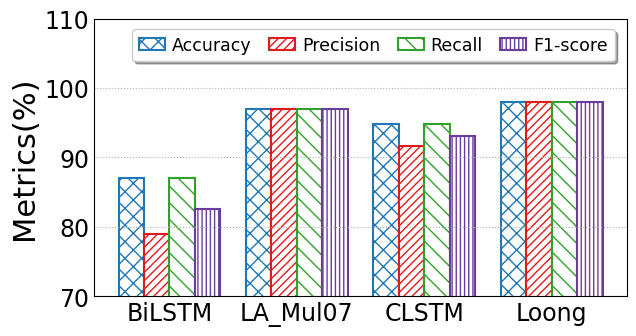

Reproduce this figure in Python.
import matplotlib
from matplotlib import pyplot as plt
import numpy as np
import seaborn as sns
from matplotlib.backends.backend_pdf import PdfPages
from matplotlib.pyplot import MultipleLocator
from matplotlib import rcParams

config = {
    "font.family": 'serif',
    "font.size": 11,
    "mathtext.fontset": 'stix',
    "font.serif": ['Times New Roman'],
}  #设置一些字体和大小

matplotlib.rc('pdf', fonttype=42)
FONTSIZE = 29
ALLWIDTH = 1.5
Marker = ['o', 'v', '8', 's', 'p', '^', '<', '>', '*', 'h', 'H', 'D', 'd', 'P', 'X']
HATCH = ['+', 'x', '/', 'o', '|', '\\', '-', 'O', '.', '*']
Line_Style = ['-', '--', '-.', ':']
COLORS = sns.color_palette("Paired")
rcParams.update(config)

def bar_plot(x_label='Sketches', y_label='Metrics(%)'):
    FONTSIZE = 22
    width = 0.2
    y = np.array([[87.01,	78.92,	87.01,82.58], [96.94,	96.90,	96.94,	96.90],
                  [94.73	,91.65,	94.73	,93.09],[97.94,	97.91	,97.94,	97.92]])
    x_labels = ['BiLSTM', 'LA_Mul07', 'CLSTM','Loong']
    legend_labels = ['Accuracy', 'Precision', 'Recall','F1-score']
    x = np.arange(len(x_labels))

    fig, ax = plt.subplots(figsize=(6.5,3.5))
    ax.bar(x - 1.5*width, y[:, 0], width=width, label=legend_labels[0], color='white',
           ec=COLORS[1], hatch=HATCH[1] * 2, linewidth=ALLWIDTH)
    ax.bar(x -0.5*width, y[:, 1], width=width, label=legend_labels[1], color='white',
           ec=COLORS[5], hatch=HATCH[2] * 4, linewidth=ALLWIDTH)
    ax.bar(x +0.5*width, y[:, 2], width=width, label=legend_labels[2], color='white',
           ec=COLORS[3], hatch=HATCH[5] * 2, linewidth=ALLWIDTH)
    ax.bar(x + 1.5*width, y[:, 3], width=width, label=legend_labels[3], color='white',
           ec=COLORS[9], hatch=HATCH[4] * 4, linewidth=ALLWIDTH)

    ax.set_xticks(x)
    ax.set_xticklabels(x_labels,fontsize = 'small')
    # ax.set_xlabel(x_label, fontsize=FONTSIZE)
    ax.set_ylabel(y_label, fontsize=FONTSIZE)
    # plt.yscale('log')
    plt.ylim(70, 110)
    y_major_locator = MultipleLocator(10)
    ax = plt.gca()
    ax.yaxis.set_major_locator(y_major_locator)
    ax.tick_params(labelsize=FONTSIZE - 5)
    plt.tick_params(axis='both', which='both', length=0)
    ax.grid(linestyle=':', axis='y')
    fig.legend(fontsize=FONTSIZE - 9.5, loc='upper left', ncol=4,
               handlelength=ALLWIDTH, handletextpad=0.4, columnspacing=1, frameon=True, shadow=True, bbox_to_anchor=(0.20, 0.92))
    plt.tight_layout()

    # plt.rc('font', family='SimHei', size=12)

    pp = PdfPages('DGA多指标.pdf')
    plt.savefig(pp, format='pdf', bbox_inches='tight')
    pp.close()
    # plt.savefig('DNS多指标对比.jpg', dpi=300)
    plt.show()

if __name__=='__main__':
    bar_plot()
